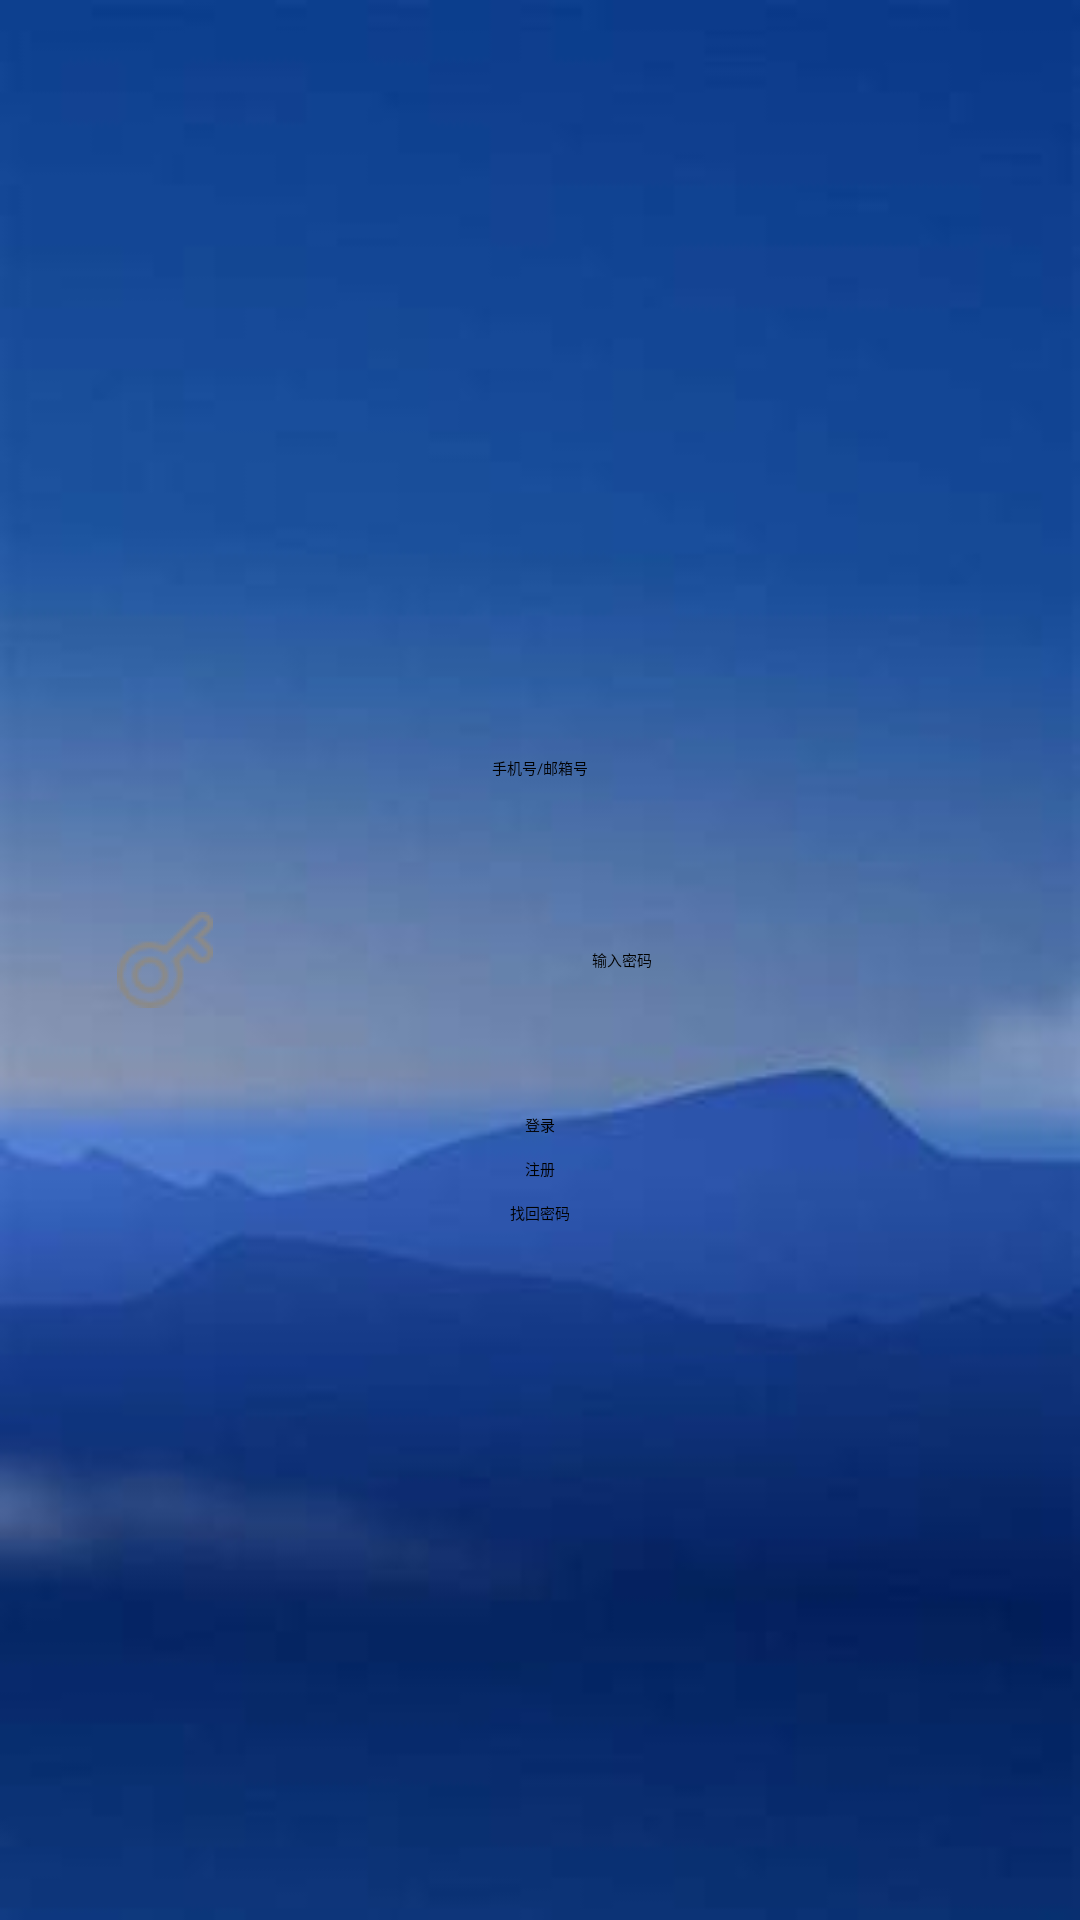

Here is an Android app screen rendered from its layout file. Give the layout XML and the strings, colors and styles it references.
<!-- AndroidManifest.xml: application theme Theme.MyApplication -->
<!-- res/layout/activity_login.xml -->
<?xml version="1.0" encoding="utf-8"?>
<RelativeLayout xmlns:android="http://schemas.android.com/apk/res/android"
    android:layout_width="match_parent"
    android:layout_height="match_parent"
    android:gravity="center"
    android:padding="16dp"
    android:background="@drawable/img"> 

    
    

    

    <EditText
        android:id="@+id/username"
        android:layout_width="335dp"
        android:layout_height="wrap_content"
        android:layout_centerHorizontal="true"
        android:layout_marginBottom="8dp"
        android:background="@android:color/transparent"
        android:drawableLeft="@drawable/user"
        android:gravity="center"
        android:hint="手机号/邮箱号"
        android:minHeight="48dp"
        android:textColor="@android:color/black" />

    

    
    <EditText
        android:id="@+id/password"
        android:layout_width="333dp"
        android:layout_height="wrap_content"
        android:layout_below="@id/username"
        android:layout_alignParentStart="true"
        android:layout_marginStart="23dp"
        android:layout_marginTop="8dp"
        android:layout_marginBottom="8dp"
        android:background="@android:color/transparent"
        android:drawableLeft="@drawable/my_editpwd"
        android:gravity="center"
        android:hint="输入密码"
        android:inputType="textPassword"
        android:minHeight="48dp"
        android:textColor="@android:color/black" />

    

    
    <Button
        android:id="@+id/login"
        android:layout_width="238dp"
        android:layout_height="wrap_content"
        android:layout_below="@id/password"
        android:layout_centerInParent="true"
        android:layout_marginTop="19dp"
        android:background="@android:color/transparent"
        android:gravity="center"
        android:text="登录"
        android:textColor="@android:color/black" />

    

    
    <Button
        android:id="@+id/register"
        android:layout_width="238dp"
        android:layout_height="wrap_content"
        android:layout_below="@id/login"
        android:layout_centerHorizontal="true"
        android:layout_marginTop="7dp"
        android:background="@android:color/transparent"
        android:gravity="center"
        android:text="注册"
        android:textColor="@android:color/black" />

    <Button
        android:id="@+id/forget"
        android:layout_width="238dp"
        android:layout_height="wrap_content"
        android:layout_below="@id/register"
        android:layout_centerHorizontal="true"
        android:layout_marginTop="7dp"
        android:background="@android:color/transparent"
        android:gravity="center"
        android:text="找回密码"
        android:textColor="@android:color/black" /> 

</RelativeLayout>
<!-- resources referenced by this layout -->
<resources>
  <!-- drawable img: png bitmap (drawable, 50437 bytes) -->
  <!-- drawable my_editpwd: png bitmap (drawable, 1159 bytes) -->
</resources>
